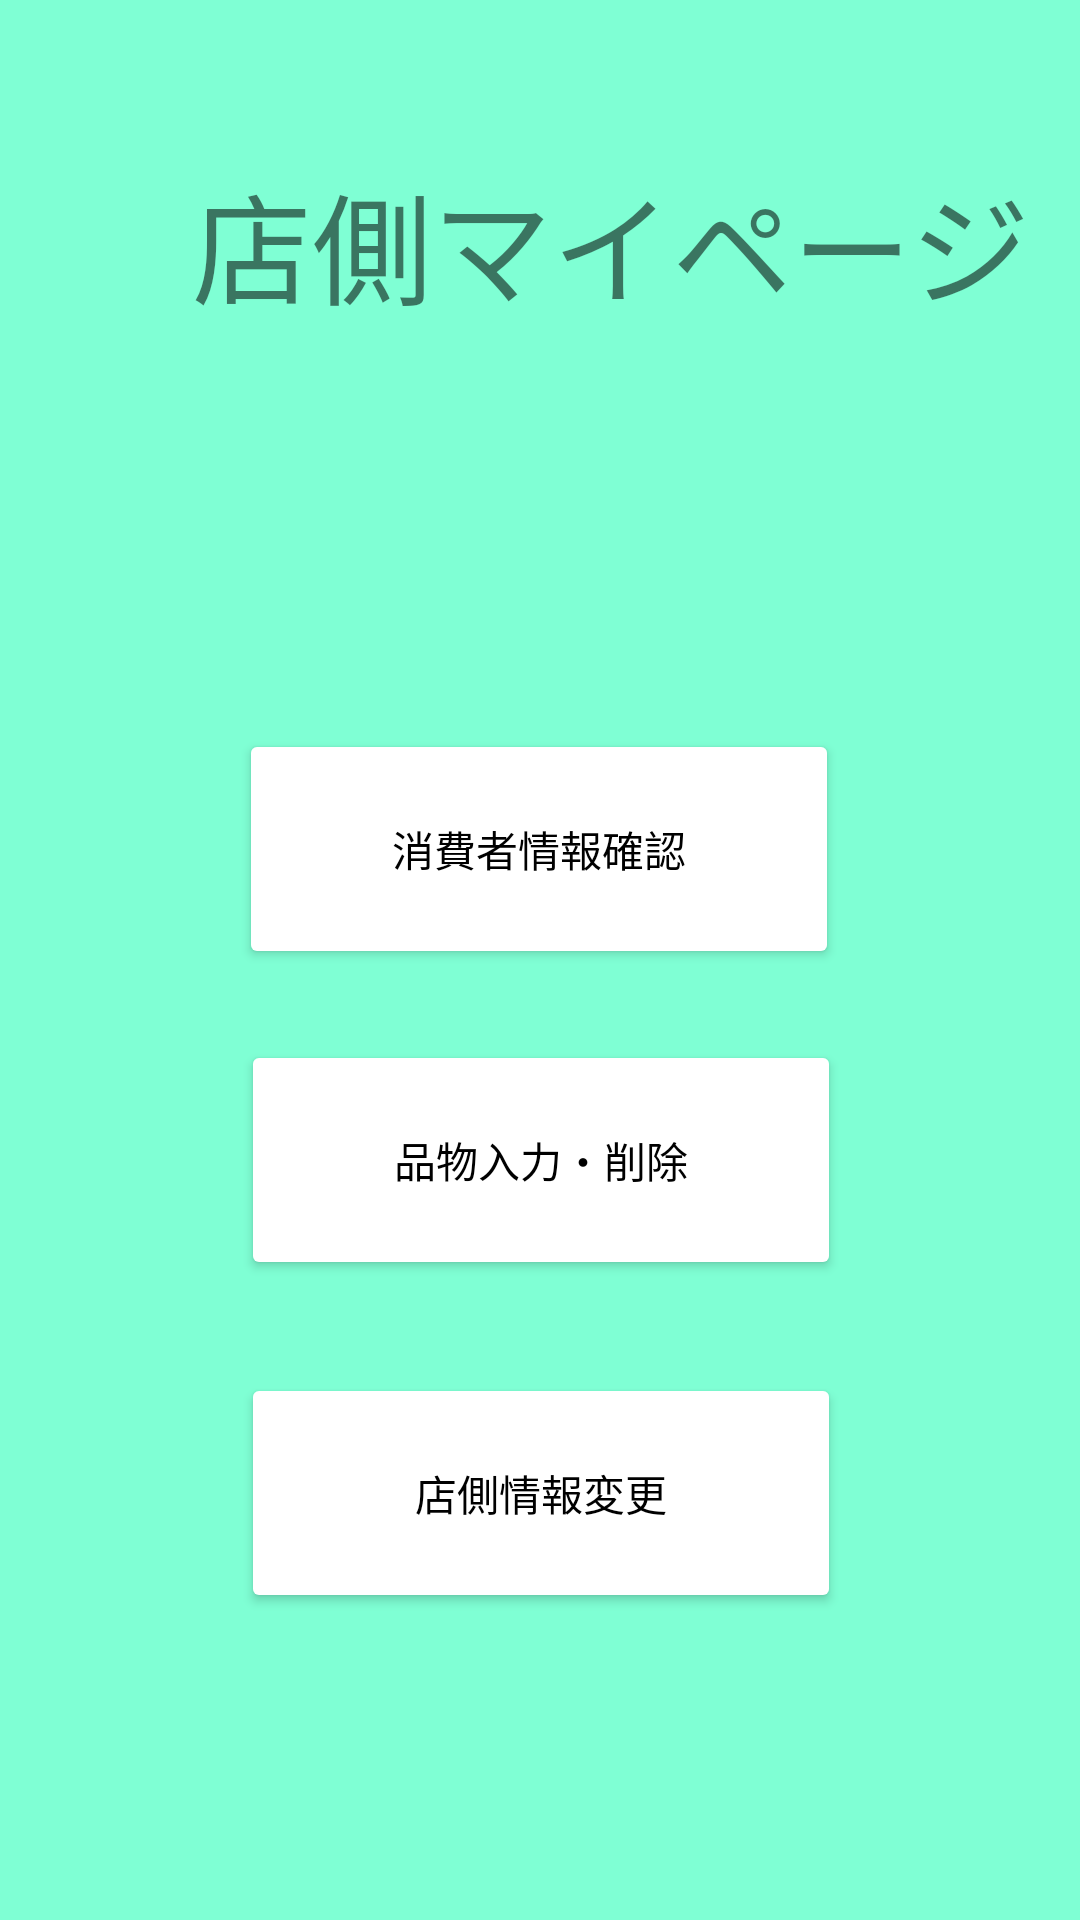

Produce the Android XML layout that renders to this screen, including the resource entries it uses.
<!-- AndroidManifest.xml: application theme Theme.ManagerHome -->
<!-- res/layout/activity_manager_home.xml -->
<?xml version="1.0" encoding="utf-8"?>
<androidx.constraintlayout.widget.ConstraintLayout
    xmlns:android="http://schemas.android.com/apk/res/android"
    xmlns:app="http://schemas.android.com/apk/res-auto"
    xmlns:tools="http://schemas.android.com/tools"
    android:layout_width="match_parent"
    android:layout_height="match_parent"
    android:background="#7fffd4"
    tools:context=".ManagerHome">

    <Button
        android:id="@+id/goToConsumerInformation"
        android:layout_width="200dp"
        android:layout_height="80dp"
        android:backgroundTint="#FFFFFF"
        android:text="@string/消費者情報確認"
        android:textColor="#000000"
        app:layout_constraintBottom_toBottomOf="parent"
        app:layout_constraintHorizontal_bias="0.497"
        app:layout_constraintLeft_toLeftOf="parent"
        app:layout_constraintRight_toRightOf="parent"
        app:layout_constraintTop_toTopOf="parent"
        app:layout_constraintVertical_bias="0.434" />

    <Button
        android:id="@+id/goToSetItem"
        android:layout_width="200dp"
        android:layout_height="80dp"
        android:backgroundTint="#FFFFFF"
        android:text="@string/品物入力削除"
        android:textColor="#000000"
        app:layout_constraintBottom_toBottomOf="parent"
        app:layout_constraintHorizontal_bias="0.502"
        app:layout_constraintLeft_toLeftOf="parent"
        app:layout_constraintRight_toRightOf="parent"
        app:layout_constraintTop_toTopOf="parent"
        app:layout_constraintVertical_bias="0.619" />

    <Button
        android:id="@+id/goToSetSuper"
        android:layout_width="200dp"
        android:layout_height="80dp"
        android:backgroundTint="#FFFFFF"
        android:text="@string/店側情報変更"
        android:textColor="#000000"
        app:layout_constraintBottom_toBottomOf="parent"
        app:layout_constraintHorizontal_bias="0.502"
        app:layout_constraintLeft_toLeftOf="parent"
        app:layout_constraintRight_toRightOf="parent"
        app:layout_constraintTop_toTopOf="parent"
        app:layout_constraintVertical_bias="0.817" />

    <TextView
        android:id="@+id/MyPage"
        android:layout_width="300dp"
        android:layout_height="90dp"
        android:layout_marginStart="64dp"
        android:layout_marginTop="52dp"
        android:text="@string/店側マイページ"
        android:textSize="40sp"
        app:layout_constraintStart_toStartOf="parent"
        app:layout_constraintTop_toTopOf="parent" />

</androidx.constraintlayout.widget.ConstraintLayout>
<!-- resources referenced by this layout -->
<resources>
  <style name="Theme.ManagerHome" parent="Theme.MaterialComponents.DayNight.DarkActionBar">
          
          <item name="colorPrimary">@color/purple_500</item>
          <item name="colorPrimaryVariant">@color/purple_700</item>
          <item name="colorOnPrimary">@color/white</item>
          
          <item name="colorSecondary">@color/teal_200</item>
          <item name="colorSecondaryVariant">@color/teal_700</item>
          <item name="colorOnSecondary">@color/black</item>
          
          <item name="android:statusBarColor" tools:targetApi="l">?attr/colorPrimaryVariant</item>
          
      </style>
  <!-- not gathered from this repository: default colours our renderer supplied (Android Studio template values) -->
  <color name="purple_500">#FF6200EE</color>
  <color name="purple_700">#FF3700B3</color>
  <color name="teal_200">#FF03DAC5</color>
  <color name="teal_700">#FF018786</color>
  <color name="black">#FF000000</color>
  <color name="white">#FFFFFFFF</color>
</resources>
